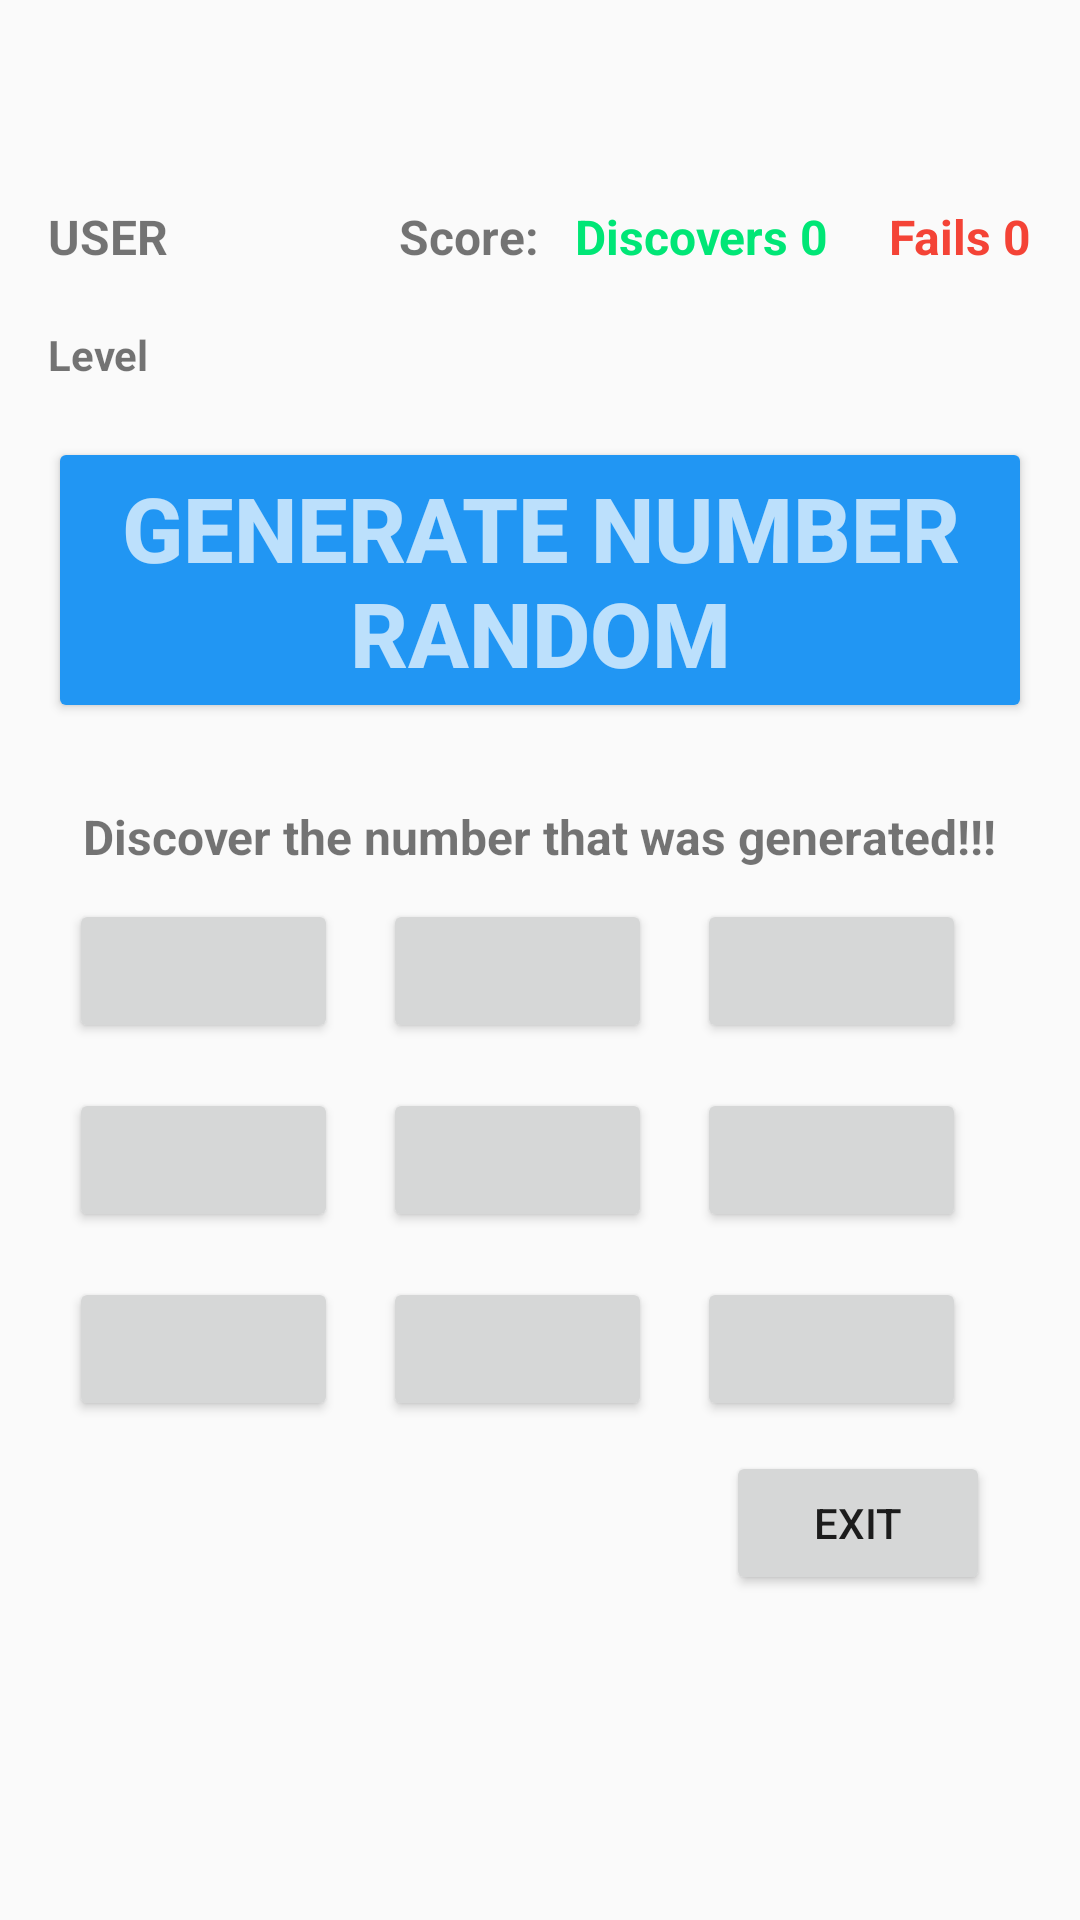

The Android layout XML behind this screen, and the referenced resources:
<!-- AndroidManifest.xml: application theme AppTheme -->
<!-- res/layout/content_main.xml -->
<?xml version="1.0" encoding="utf-8"?>
<RelativeLayout xmlns:android="http://schemas.android.com/apk/res/android"
    xmlns:app="http://schemas.android.com/apk/res-auto"
    xmlns:tools="http://schemas.android.com/tools"
    android:layout_width="match_parent"
    android:layout_height="match_parent"
    android:paddingBottom="@dimen/activity_vertical_margin"
    android:paddingLeft="@dimen/activity_horizontal_margin"
    android:paddingRight="@dimen/activity_horizontal_margin"
    android:paddingTop="@dimen/activity_vertical_margin"
    app:layout_behavior="@string/appbar_scrolling_view_behavior"
    tools:context="com.discoverthenumber.MainActivity"
    tools:showIn="@layout/activity_main">


    <TextView
        android:id="@+id/textView1"
        android:layout_width="wrap_content"
        android:layout_height="wrap_content"
        android:layout_below="@+id/buttonRandom"
        android:layout_centerHorizontal="true"
        android:layout_marginTop="27dp"
        android:text="@string/txtdiscovernumber"
        android:textAlignment="center"
        android:textSize="16sp"
        android:textStyle="bold"
        tools:ignore="HardcodedText" />

    <Button
        android:id="@+id/buttonRandom"
        android:layout_width="wrap_content"
        android:layout_height="wrap_content"
        android:layout_alignEnd="@+id/textViewFail"
        android:layout_below="@+id/textViewScore"
        android:layout_marginTop="56dp"
        android:elevation="2dp"
        android:text="@string/generate_number_random"
        android:textColor="@color/accent"
        android:textSize="30sp"
        android:textStyle="bold"
        android:theme="@style/MyButton"/>

    <TextView
        android:id="@+id/textViewScore"
        android:layout_width="wrap_content"
        android:layout_height="wrap_content"
        android:layout_alignBaseline="@+id/textViewDisc"
        android:layout_alignBottom="@+id/textViewDisc"
        android:layout_marginEnd="12dp"
        android:layout_toStartOf="@+id/textViewDisc"
        android:elevation="5dp"
        android:text="@string/score"
        android:textSize="16sp"
        android:textStyle="bold"
        tools:ignore="RelativeOverlap" />

    <TextView
        android:id="@+id/textViewDisc"
        android:layout_width="wrap_content"
        android:layout_height="wrap_content"
        android:layout_alignBaseline="@+id/textViewFail"
        android:layout_alignBottom="@+id/textViewFail"
        android:layout_marginEnd="20dp"
        android:layout_toStartOf="@+id/textViewFail"
        android:elevation="5dp"
        android:text="@string/discovers_0"
        android:textSize="16sp"
        android:textStyle="bold"
        android:textColor="@color/green_A400"
        tools:ignore="RelativeOverlap" />

    <TextView
        android:id="@+id/textViewFail"
        android:layout_width="wrap_content"
        android:layout_height="wrap_content"
        android:layout_alignParentEnd="true"
        android:layout_alignParentTop="true"
        android:layout_marginTop="52dp"
        android:elevation="5dp"
        android:text="@string/fails_0"
        android:textColor="@color/red_500"
        android:textSize="16sp"
        android:textStyle="bold" />

    <TextView
        android:id="@+id/textViewUser"
        android:layout_width="wrap_content"
        android:layout_height="wrap_content"
        android:layout_above="@+id/buttonRandom"
        android:layout_alignParentStart="true"
        android:elevation="5dp"
        android:text="@string/user"
        android:textAllCaps="true"
        android:textSize="16sp"
        android:textStyle="bold" />


    <TextView
        android:id="@+id/textViewLevel"
        android:layout_width="wrap_content"
        android:layout_height="wrap_content"
        android:layout_alignParentStart="true"
        android:layout_below="@+id/textViewUser"
        android:layout_marginTop="19dp"
        android:textStyle="bold"
        android:text="@string/level" />

    <LinearLayout
        android:id="@+id/linearLayoutBtts"
        android:layout_width="match_parent"
        android:layout_height="wrap_content"
        android:layout_alignParentEnd="false"
        android:layout_below="@+id/textView1"
        android:layout_marginBottom="10dp"
        android:layout_marginTop="10dp"
        android:gravity="center"
        android:orientation="horizontal"
        android:weightSum="1">

        <Button
            android:id="@+id/button"
            style="?android:attr/buttonStyleSmall"
            android:layout_width="wrap_content"
            android:layout_height="wrap_content"
            android:layout_gravity="center_horizontal"
            android:layout_marginRight="15dip"
            android:layout_weight="0.30"
            android:elevation="2dp"
            android:text=""
            android:textSize="12sp"
            tools:ignore="RtlHardcoded,SmallSp" />

        <Button
            android:id="@+id/button2"
            style="?android:attr/buttonStyleSmall"
            android:layout_width="wrap_content"
            android:layout_height="wrap_content"
            android:layout_gravity="center_horizontal"
            android:layout_marginRight="15dip"
            android:layout_weight="0.30"
            android:elevation="2dp"
            android:text=""
            android:textSize="12sp"
            tools:ignore="RtlHardcoded,SmallSp" />

        <Button
            android:id="@+id/button3"
            style="?android:attr/buttonStyleSmall"
            android:layout_width="wrap_content"
            android:layout_height="wrap_content"
            android:layout_centerHorizontal="true"
            android:layout_gravity="center_horizontal"
            android:layout_marginRight="15dip"
            android:layout_weight="0.30"
            android:elevation="2dp"
            android:text=""
            android:textSize="12sp"
            tools:ignore="ObsoleteLayoutParam,RtlHardcoded,SmallSp" />


    </LinearLayout>

    <LinearLayout
        android:id="@+id/linearLayoutBtts2"
        android:layout_width="match_parent"
        android:layout_height="wrap_content"
        android:layout_alignParentEnd="false"
        android:layout_below="@+id/linearLayoutBtts"
        android:layout_marginBottom="10dp"
        android:layout_marginTop="5dp"
        android:gravity="center"
        android:orientation="horizontal"
        android:weightSum="1">

        <Button
            android:id="@+id/button4"
            style="?android:attr/buttonStyleSmall"
            android:layout_width="wrap_content"
            android:layout_height="wrap_content"
            android:layout_gravity="center_horizontal"
            android:layout_marginRight="15dip"
            android:layout_weight="0.30"
            android:elevation="2dp"
            android:text=""
            android:textSize="12sp"
            tools:ignore="RtlHardcoded,SmallSp" />

        <Button
            android:id="@+id/button5"
            style="?android:attr/buttonStyleSmall"
            android:layout_width="wrap_content"
            android:layout_height="wrap_content"
            android:layout_gravity="center_horizontal"
            android:layout_marginRight="15dip"
            android:layout_weight="0.30"
            android:elevation="2dp"
            android:text=""
            android:textSize="12sp"
            tools:ignore="RtlHardcoded,SmallSp" />

        <Button
            android:id="@+id/button6"
            style="?android:attr/buttonStyleSmall"
            android:layout_width="wrap_content"
            android:layout_height="wrap_content"
            android:layout_centerHorizontal="true"
            android:layout_gravity="center_horizontal"
            android:layout_marginRight="15dip"
            android:layout_weight="0.30"
            android:elevation="2dp"
            android:text=""
            android:textSize="12sp"
            tools:ignore="ObsoleteLayoutParam,RtlHardcoded,SmallSp" />

    </LinearLayout>

    <LinearLayout
        android:id="@+id/linearLayoutBtts3"
        android:layout_width="match_parent"
        android:layout_height="wrap_content"
        android:layout_alignParentEnd="false"
        android:layout_below="@+id/linearLayoutBtts2"
        android:layout_marginBottom="10dp"
        android:layout_marginTop="5dp"
        android:gravity="center"
        android:orientation="horizontal"
        android:weightSum="1">

        <Button
            android:id="@+id/button7"
            style="?android:attr/buttonStyleSmall"
            android:layout_width="wrap_content"
            android:layout_height="wrap_content"
            android:layout_gravity="center_horizontal"
            android:layout_marginRight="15dip"
            android:layout_weight="0.30"
            android:elevation="2dp"
            android:text=""
            android:textSize="12sp"
            tools:ignore="RtlHardcoded,SmallSp" />

        <Button
            android:id="@+id/button8"
            style="?android:attr/buttonStyleSmall"
            android:layout_width="wrap_content"
            android:layout_height="wrap_content"
            android:layout_gravity="center_horizontal"
            android:layout_marginRight="15dip"
            android:layout_weight="0.30"
            android:elevation="2dp"
            android:text=""
            android:textSize="12sp"
            tools:ignore="RtlHardcoded,SmallSp" />

        <Button
            android:id="@+id/button9"
            style="?android:attr/buttonStyleSmall"
            android:layout_width="wrap_content"
            android:layout_height="wrap_content"
            android:layout_centerHorizontal="true"
            android:layout_gravity="center_horizontal"
            android:layout_marginRight="15dip"
            android:layout_weight="0.30"
            android:elevation="2dp"
            android:text=""
            android:textSize="12sp"
            tools:ignore="ObsoleteLayoutParam,RtlHardcoded,SmallSp" />

    </LinearLayout>

    <Button
        android:id="@+id/buttExit1"
        android:layout_width="wrap_content"
        android:layout_height="wrap_content"
        android:layout_alignParentEnd="true"
        android:layout_below="@+id/linearLayoutBtts3"
        android:layout_marginEnd="14dp"
        android:elevation="2dp"
        android:text="@string/exit" />

</RelativeLayout>
<!-- res/layout/activity_main.xml (included above) -->
<?xml version="1.0" encoding="utf-8"?>
<RelativeLayout xmlns:android="http://schemas.android.com/apk/res/android"
    xmlns:app="http://schemas.android.com/apk/res-auto"
    xmlns:tools="http://schemas.android.com/tools"
    android:layout_width="match_parent"
    android:layout_height="match_parent"
    android:fitsSystemWindows="true"
    tools:context="com.discoverthenumber.MainActivity">

    <include layout="@layout/content_main" />

</RelativeLayout>
<!-- resources referenced by this layout -->
<resources>
  <color name="accent">#B3FFFFFF</color>
  <color name="green_A400">#00E676</color>
  <color name="red_500">#F44336</color>
  <dimen name="activity_horizontal_margin">16dp</dimen>
  <dimen name="activity_vertical_margin">16dp</dimen>
  <string name="discovers_0">Discovers 0</string>
  <string name="exit">Exit</string>
  <string name="fails_0">Fails 0</string>
  <string name="generate_number_random">Generate Number Random</string>
  <string name="level">Level</string>
  <string name="score">Score:</string>
  <string name="txtdiscovernumber">Discover the number that was generated!!!</string>
  <string name="user">User</string>
  <style name="MyButton" parent="Theme.AppCompat.Light">
          <item name="colorControlHighlight">@color/accent</item>
          <item name="colorButtonNormal">@color/blue_500</item>
      </style>
  <style name="AppTheme" parent="AppTheme.Base" />
  <color name="blue_500">#2196F3</color>
  <style name="AppTheme.Base" parent="Theme.AppCompat.Light">
  
          
          <item name="colorPrimary">@color/primary</item>
          <item name="colorPrimaryDark">@color/primary_dark</item>
          <item name="colorAccent">@color/accent</item>
          <item name="android:windowNoTitle">true</item>
          <item name="windowActionBar">false</item>
  
      </style>
  <color name="primary">@color/indigo_500</color>
  <color name="primary_dark">@color/indigo_700</color>
  <color name="indigo_500">#3F51B5</color>
  <color name="indigo_700">#303F9F</color>
</resources>
